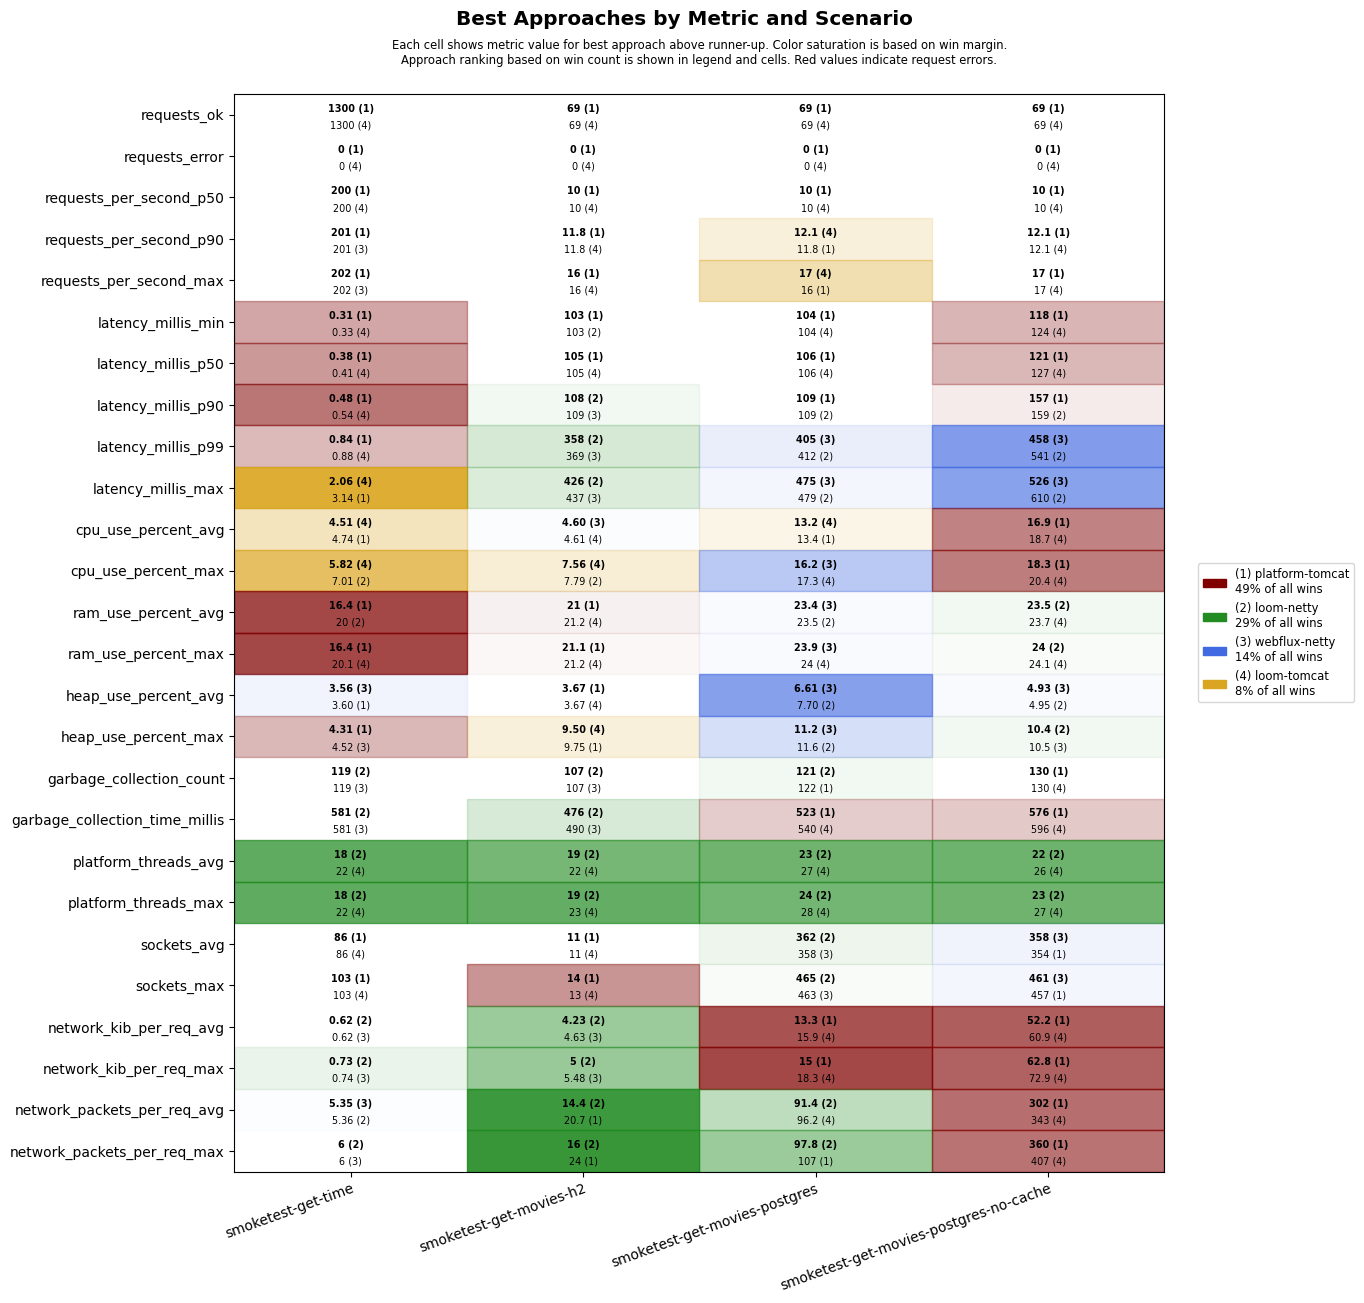

The data file committed next to this chart (first rows):
scenario, approach, requests_ok, requests_error, requests_per_second_p50, requests_per_second_p90, requests_per_second_max, latency_millis_min, latency_millis_p50, latency_millis_p90, latency_millis_p99, latency_millis_max, cpu_use_percent_avg, cpu_use_percent_max, ram_use_percent_avg, ram_use_percent_max, heap_use_percent_avg, heap_use_percent_max, garbage_collection_count, garbage_collection_time_millis, platform_threads_avg, platform_threads_max, sockets_avg, sockets_max
smoketest-get-time, platform-tomcat, 1300, 0, 200, 201, 202, 0.31, 0.38, 0.48, 0.84, 3.14, 4.74, 8.42, 16.4, 16.4, 3.60, 4.31, 136, 600, 61, 61, 86, 103
smoketest-get-time, loom-tomcat, 1300, 0, 200, 200, 201, 0.33, 0.41, 0.54, 0.88, 2.06, 4.51, 5.82, 20.1, 20.1, 4.57, 6.18, 126, 623, 22, 22, 86, 103
smoketest-get-time, loom-netty, 1300, 0, 200, 200, 201, 0.41, 0.53, 0.72, 1.15, 5.80, 5.26, 7.01, 20.0, 20.1, 4.70, 6.36, 119, 581, 18, 18, 86, 103
smoketest-get-time, webflux-netty, 1300, 0, 200, 201, 202, 0.39, 0.50, 0.71, 1.15, 5.07, 5.19, 7.09, 21.0, 21.1, 3.56, 4.52, 119, 581, 22, 22, 86, 103
smoketest-get-movies-h2, platform-tomcat, 69, 0, 10, 11.8, 16, 103, 105, 123, 595, 661, 4.98, 10.0, 21.0, 21.1, 3.67, 9.75, 131, 635, 29, 30, 11, 14
smoketest-get-movies-h2, loom-tomcat, 69, 0, 10, 11.8, 16, 104, 105, 139, 621, 692, 4.61, 7.56, 21.2, 21.2, 3.67, 9.50, 131, 611, 22, 23, 11, 13
smoketest-get-movies-h2, loom-netty, 69, 0, 10, 11.2, 14, 103, 106, 108, 358, 426, 4.64, 7.79, 21.2, 21.3, 6.79, 10.5, 107, 476, 19, 19, 11, 13
smoketest-get-movies-h2, webflux-netty, 69, 0, 10, 11.2, 14, 103, 106, 109, 369, 437, 4.60, 8.98, 21.2, 21.3, 6.79, 10.4, 107, 490, 23, 23, 11, 13
smoketest-get-movies-postgres, platform-tomcat, 69, 0, 10, 11.8, 16, 104, 106, 109, 601, 670, 13.4, 18.0, 23.6, 24.2, 7.79, 13.6, 122, 523, 30, 31, 350, 455
smoketest-get-movies-postgres, loom-tomcat, 69, 0, 10, 12.1, 17, 104, 106, 127, 674, 741, 13.2, 17.3, 23.6, 24, 7.98, 13.6, 124, 540, 27, 28, 342, 447
smoketest-get-movies-postgres, loom-netty, 69, 0, 10, 11.2, 14, 104, 106, 109, 412, 479, 13.6, 17.6, 23.5, 24.0, 7.70, 11.6, 121, 584, 23, 24, 362, 465
smoketest-get-movies-postgres, webflux-netty, 69, 0, 10, 11.2, 14, 104, 106, 112, 405, 475, 13.4, 16.2, 23.4, 23.9, 6.61, 11.2, 124, 612, 27, 28, 358, 463
smoketest-get-movies-postgres-no-cache, platform-tomcat, 69, 0, 10, 12.1, 17, 118, 121, 157, 674, 745, 16.9, 18.3, 23.8, 24.3, 5.93, 13.0, 130, 576, 29, 30, 354, 457
smoketest-get-movies-postgres-no-cache, loom-tomcat, 69, 0, 10, 12.1, 17, 124, 127, 191, 754, 823, 18.7, 20.4, 23.7, 24.1, 6.20, 13.0, 130, 596, 26, 27, 339, 443
smoketest-get-movies-postgres-no-cache, loom-netty, 69, 0, 10, 11.5, 15, 127, 131, 159, 541, 610, 21.6, 35.4, 23.5, 24.0, 4.95, 10.4, 137, 711, 22, 23, 342, 445
smoketest-get-movies-postgres-no-cache, webflux-netty, 69, 0, 10, 11.2, 14, 127, 131, 187, 458, 526, 18.8, 21.4, 23.8, 24.2, 4.93, 10.5, 137, 689, 26, 27, 358, 461
